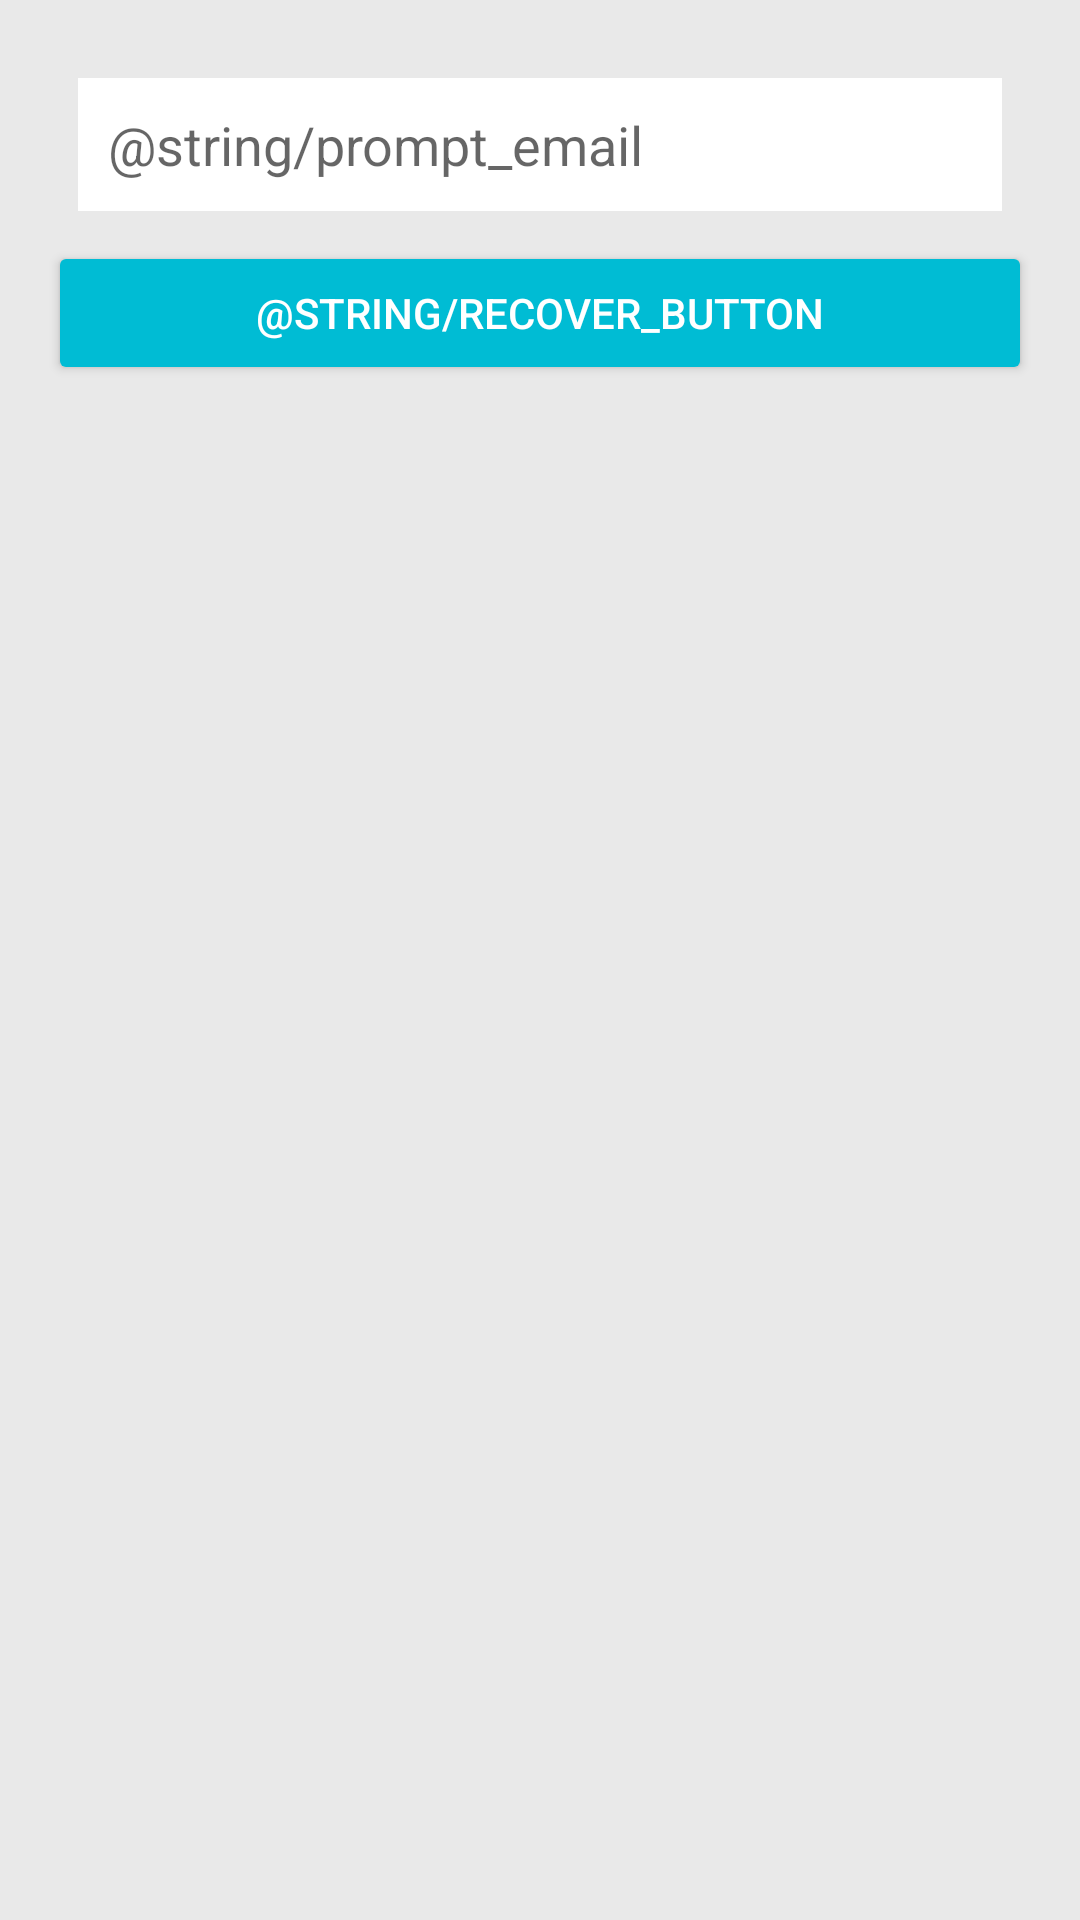

This screen was rendered from an Android layout file. Write that file and the resources it references.
<!-- AndroidManifest.xml: application theme AppTheme -->
<!-- res/layout/activity_forgot_password.xml -->
<?xml version="1.0" encoding="utf-8"?>
<LinearLayout xmlns:android="http://schemas.android.com/apk/res/android"
    xmlns:tools="http://schemas.android.com/tools"
    android:layout_width="match_parent"
    android:layout_height="match_parent"
    android:paddingBottom="@dimen/activity_vertical_margin"
    android:paddingLeft="@dimen/activity_horizontal_margin"
    android:paddingRight="@dimen/activity_horizontal_margin"
    android:paddingTop="@dimen/activity_vertical_margin"
    android:orientation="vertical"
    tools:context="com.levipayne.liferpg.ForgotPasswordActivity"
    android:background="@color/main_background">

    <EditText
        android:layout_width="match_parent"
        android:layout_height="wrap_content"
        android:inputType="textEmailAddress"
        android:ems="10"
        android:id="@+id/email"
        android:hint="@string/prompt_email"
        android:layout_margin="10dp"
        style="@style/EditTextStyle" />

    <Button
        android:layout_width="match_parent"
        android:layout_height="wrap_content"
        android:text="@string/recover_button"
        android:id="@+id/reset_password_button"
        android:textColor="#FFFFFF"
        android:backgroundTint="@color/colorAccent" />
</LinearLayout>
<!-- resources referenced by this layout -->
<resources>
  <color name="colorAccent">#00bcd4</color>
  <color name="main_background">#e9e9e9</color>
  <dimen name="activity_horizontal_margin">16dp</dimen>
  <dimen name="activity_vertical_margin">16dp</dimen>
  <style name="EditTextStyle" parent="@android:style/Widget.EditText">
          <item name="android:background">#FFFFFF</item>
          <item name="android:padding">10dp</item>
      </style>
  <style name="AppTheme" parent="Theme.AppCompat.Light.DarkActionBar">
          
          <item name="colorPrimary">@color/colorPrimary</item>
          <item name="colorPrimaryDark">@color/colorPrimaryDark</item>
          <item name="colorAccent">@color/colorAccent</item>
          <item name="android:editTextStyle">@style/EditTextStyle</item>
      </style>
  <color name="colorPrimary">#3f51b5</color>
  <color name="colorPrimaryDark">#303f9f</color>
</resources>
